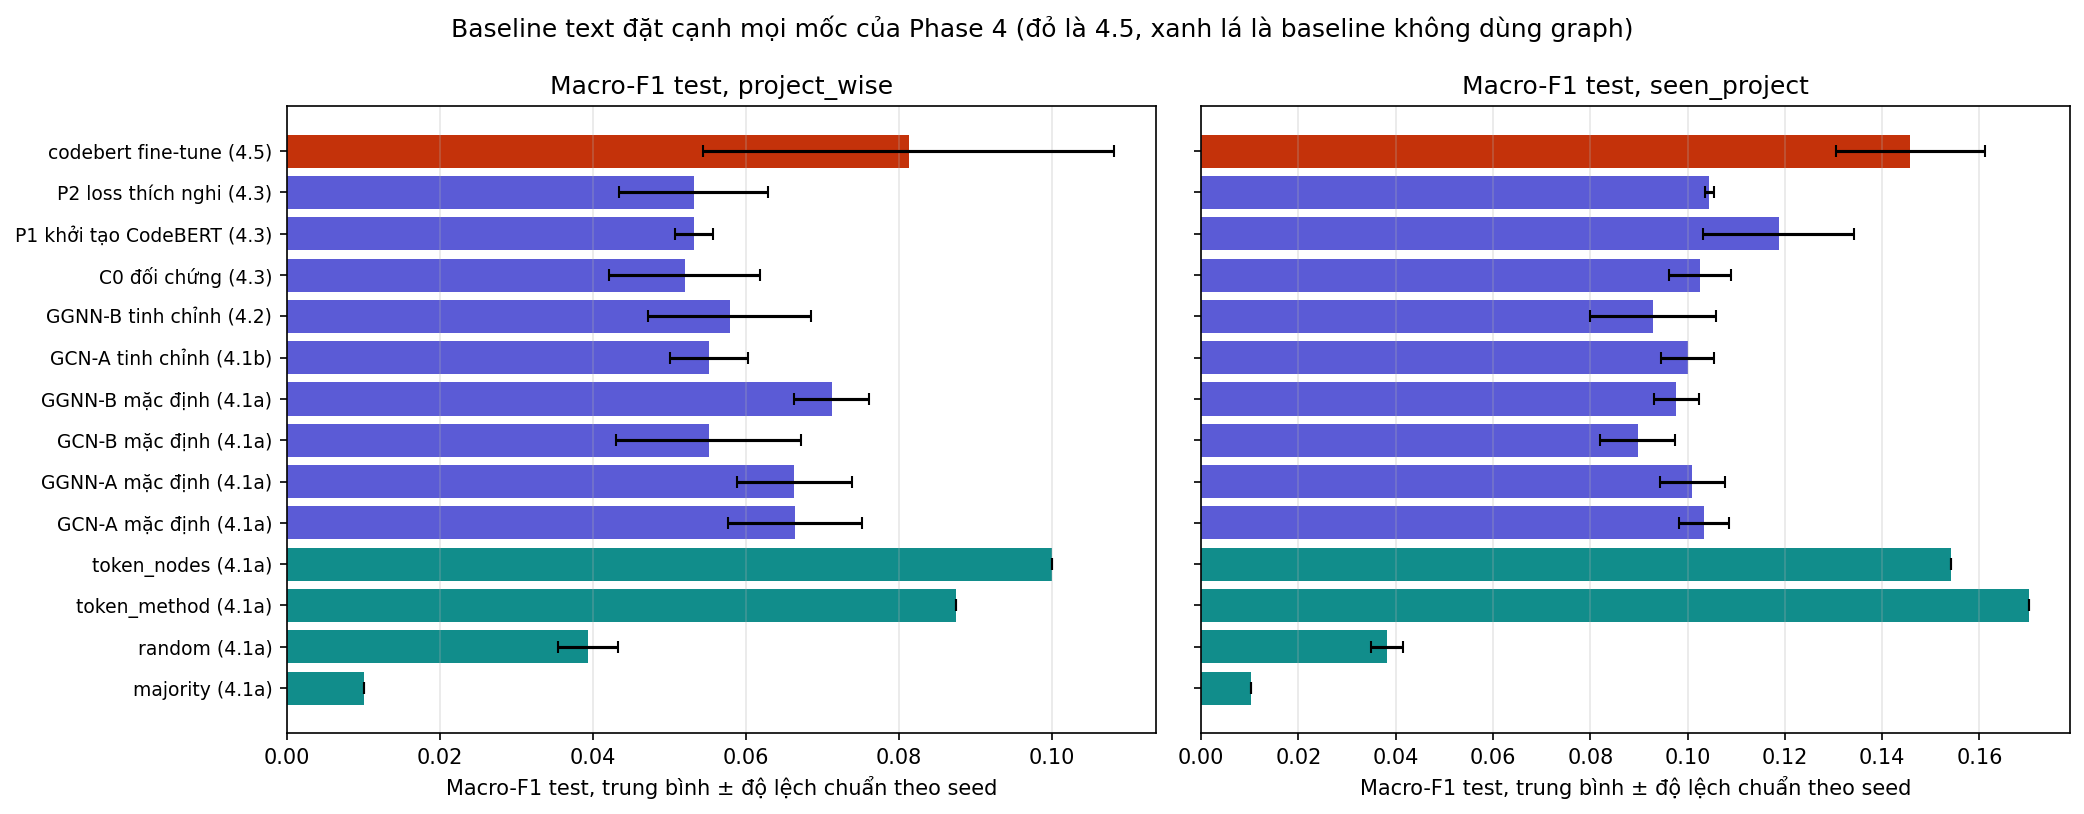

The file beside this chart, header and first rows:
label, protocol, macro_f1, std, n_seeds
majority (4.1a), project_wise, 0.01003, 0.0, 3
random (4.1a), project_wise, 0.0393, 0.003919, 3
token_method (4.1a), project_wise, 0.08749, 0.0, 3
token_nodes (4.1a), project_wise, 0.1, 0.0, 3
majority (4.1a), seen_project, 0.01017, 0.0, 3
random (4.1a), seen_project, 0.03825, 0.003275, 3
token_method (4.1a), seen_project, 0.1701, 0.0, 3
token_nodes (4.1a), seen_project, 0.1541, 0.0, 3
GCN-A mặc định (4.1a), project_wise, 0.06642, 0.008765, 3
GGNN-A mặc định (4.1a), project_wise, 0.06635, 0.007491, 3
GCN-B mặc định (4.1a), project_wise, 0.05512, 0.01214, 3
GGNN-B mặc định (4.1a), project_wise, 0.07125, 0.004882, 3
GCN-A mặc định (4.1a), seen_project, 0.1033, 0.005121, 3
GGNN-A mặc định (4.1a), seen_project, 0.101, 0.006635, 3
GCN-B mặc định (4.1a), seen_project, 0.08972, 0.007763, 3
GGNN-B mặc định (4.1a), seen_project, 0.09766, 0.004664, 3
GCN-A tinh chỉnh (4.1b), project_wise, 0.05522, 0.005087, 3
GCN-A tinh chỉnh (4.1b), seen_project, 0.09999, 0.005413, 3
GGNN-B tinh chỉnh (4.2), project_wise, 0.05789, 0.01061, 3
GGNN-B tinh chỉnh (4.2), seen_project, 0.09299, 0.01295, 3
C0 đối chứng (4.3), project_wise, 0.052, 0.009867, 3
C0 đối chứng (4.3), seen_project, 0.1026, 0.006458, 3
P1 khởi tạo CodeBERT (4.3), project_wise, 0.05324, 0.002524, 3
P1 khởi tạo CodeBERT (4.3), seen_project, 0.1188, 0.01551, 3
P2 loss thích nghi (4.3), project_wise, 0.05317, 0.009746, 3
P2 loss thích nghi (4.3), seen_project, 0.1045, 0.0008979, 3
codebert fine-tune (4.5), project_wise, 0.08128, 0.0269, 3
codebert fine-tune (4.5), seen_project, 0.1458, 0.01526, 3
